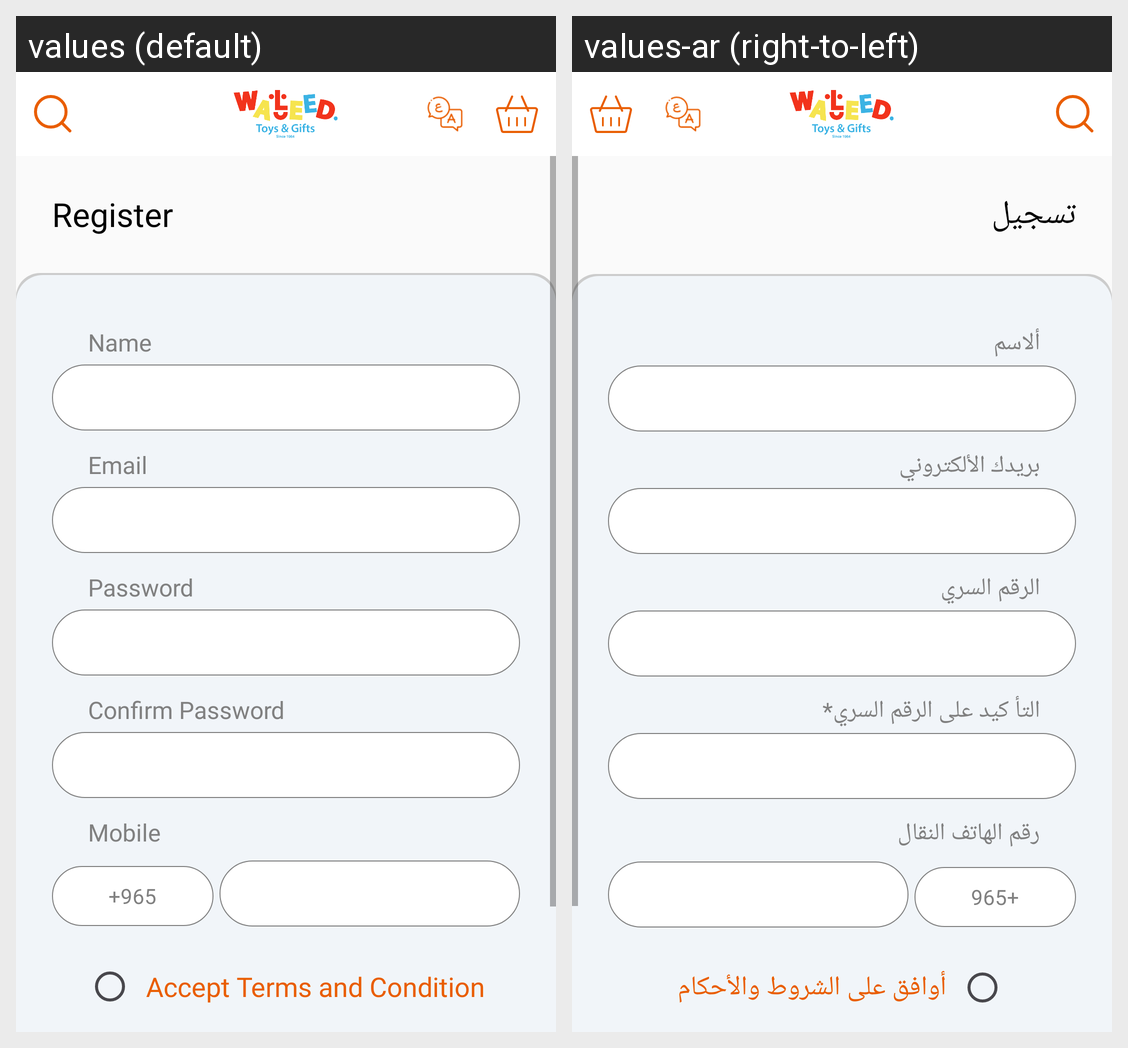

Here is an Android app screen in its default locale and in the app's own translations. Write out the translated-string differences for the strings that appear on this screen.
Android screen res/layout/activity_register.xml rendered under 2 locales, left to right: values (default), values-ar (right-to-left). Device: Nexus 5 (rendered at 1080×1920; each locale shown at half size, 540×960, under a caption strip naming it); theme WindowWithoutTitle.
Strings drawn on this screen, with the default value and each locale's value (text and hints the layout hard-codes, and strings that could not be matched under every locale, appear in the picture but are not listed):

register_text
  values: Register
  values-ar: تسجيل

name_string
  values: Name
  values-ar: ألاسم

email_string
  values: Email
  values-ar: بريدك الألكتروني

password_string
  values: Password
  values-ar: الرقم السري

confirm_password
  values: Confirm Password
  values-ar: التأ كيد على الرقم السري*

mobile_string
  values: Mobile
  values-ar: رقم الهاتف النقال

accept_terms_string
  values: Accept Terms and Condition
  values-ar: أوافق على الشروط والأحكام
